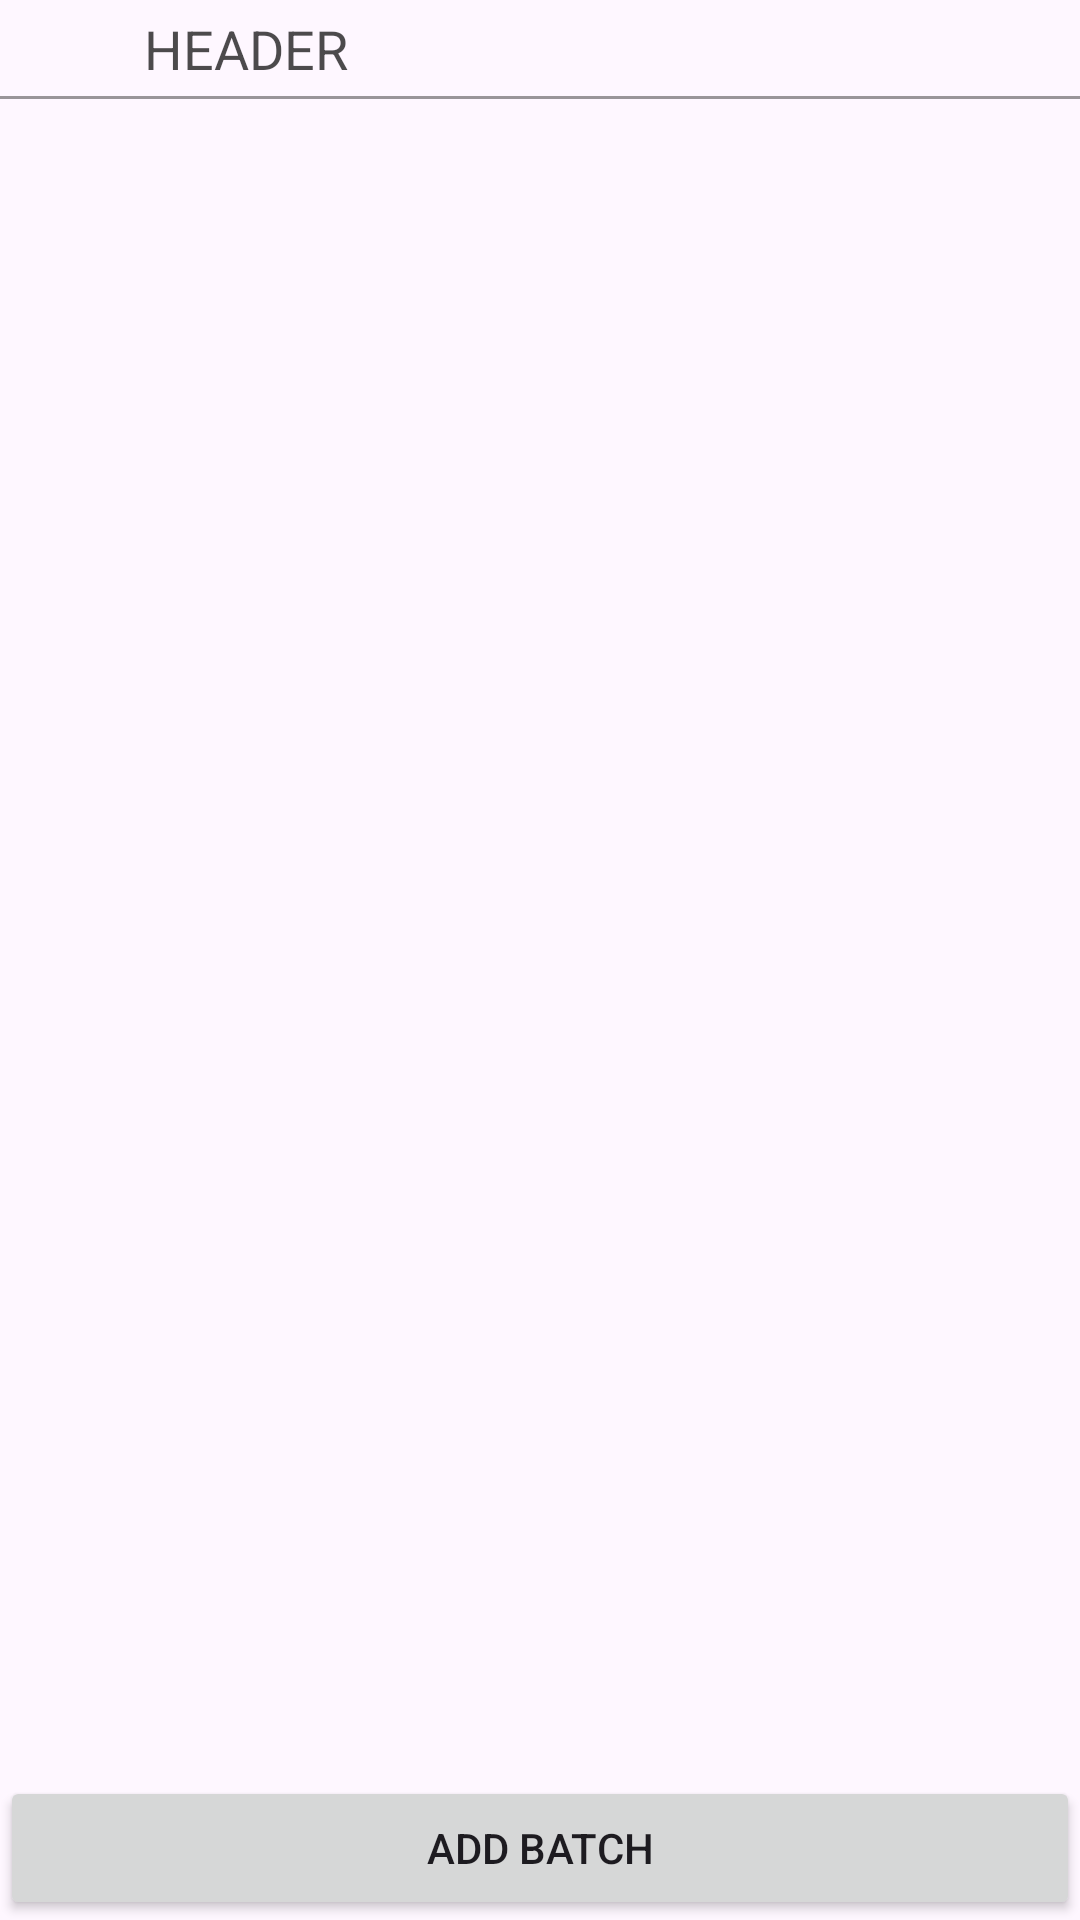

The Android layout XML behind this screen, and the referenced resources:
<!-- AndroidManifest.xml: application theme Theme.SwadhyayCommerceClasses -->
<!-- res/layout/fragment_batch_list.xml -->
<?xml version="1.0" encoding="utf-8"?>
<androidx.constraintlayout.widget.ConstraintLayout xmlns:android="http://schemas.android.com/apk/res/android"
    xmlns:tools="http://schemas.android.com/tools"
    android:layout_width="match_parent"
    android:layout_height="match_parent"
    xmlns:app="http://schemas.android.com/apk/res-auto"
    tools:context=".ui.admin.AdminDashboardFragment">

    <include
        android:id="@+id/header_generic"
        layout="@layout/header_generic" />

    <androidx.recyclerview.widget.RecyclerView
        android:id="@+id/rv_batch_list"
        android:layout_width="match_parent"
        android:layout_height="0dp"
        app:layout_constraintTop_toBottomOf="@+id/header_generic"
        app:layout_constraintStart_toStartOf="parent"
        app:layout_constraintEnd_toEndOf="parent"
        app:layout_constraintBottom_toTopOf="@+id/btn_new_batch"
        tools:listitem="@layout/list_row_batch"/>

    <androidx.appcompat.widget.AppCompatButton
        android:id="@+id/btn_new_batch"
        android:layout_width="match_parent"
        android:layout_height="wrap_content"
        android:text="@string/btn_add_batch"
        app:layout_constraintStart_toStartOf="parent"
        app:layout_constraintBottom_toBottomOf="parent"/>

</androidx.constraintlayout.widget.ConstraintLayout>
<!-- res/layout/header_generic.xml (included above) -->
<?xml version="1.0" encoding="utf-8"?>
<androidx.constraintlayout.widget.ConstraintLayout xmlns:android="http://schemas.android.com/apk/res/android"
    android:layout_width="match_parent"
    android:layout_height="wrap_content"
    xmlns:app="http://schemas.android.com/apk/res-auto">

    <androidx.appcompat.widget.AppCompatImageButton
        android:id="@+id/btn_back"
        android:layout_width="wrap_content"
        android:layout_height="wrap_content"
        android:padding="16dp"
        android:background="#00000000"
        android:src="@drawable/baseline_arrow_back36"
        app:layout_constraintStart_toStartOf="parent"
        app:layout_constraintTop_toTopOf="parent" />

    <androidx.appcompat.widget.AppCompatTextView
        android:id="@+id/tv_header"
        android:layout_width="0dp"
        android:layout_height="wrap_content"
        android:text="Header"
        android:textAllCaps="true"
        android:textSize="18sp"
        android:textColor="#B3000000"
        android:layout_marginStart="16dp"
        app:layout_constraintStart_toEndOf="@+id/btn_back"
        app:layout_constraintEnd_toEndOf="parent"
        app:layout_constraintTop_toTopOf="@+id/btn_back"
        app:layout_constraintBottom_toBottomOf="@+id/btn_back"/>


    <androidx.appcompat.widget.AppCompatImageButton
        android:id="@+id/btn_delete"
        android:layout_width="wrap_content"
        android:layout_height="wrap_content"
        android:padding="16dp"
        android:visibility="gone"
        android:background="#00000000"
        android:src="@drawable/ic_delete_24"
        app:layout_constraintEnd_toEndOf="parent"
        app:layout_constraintTop_toTopOf="parent" />


    <View
        android:layout_width="0dp"
        android:layout_height="1dp"
        app:layout_constraintStart_toStartOf="parent"
        app:layout_constraintEnd_toEndOf="parent"
        android:background="#66000000"
        app:layout_constraintTop_toBottomOf="@+id/btn_back"/>

</androidx.constraintlayout.widget.ConstraintLayout>
<!-- res/layout/list_row_batch.xml (included above) -->
<?xml version="1.0" encoding="utf-8"?>
<androidx.constraintlayout.widget.ConstraintLayout xmlns:android="http://schemas.android.com/apk/res/android"
    android:layout_width="match_parent"
    android:layout_height="wrap_content"
    xmlns:app="http://schemas.android.com/apk/res-auto">

    <androidx.appcompat.widget.AppCompatTextView
        android:id="@+id/tv_batch_name"
        android:layout_width="match_parent"
        android:layout_height="45dp"
        android:text="Some row"
        android:gravity="center"
        app:layout_constraintStart_toStartOf="parent"
        app:layout_constraintEnd_toEndOf="parent"
        app:layout_constraintTop_toTopOf="parent"
        app:layout_constraintBottom_toBottomOf="parent" />

</androidx.constraintlayout.widget.ConstraintLayout>
<!-- resources referenced by this layout -->
<resources>
  <string name="btn_add_batch">Add Batch</string>
  <style name="Theme.SwadhyayCommerceClasses" parent="Base.Theme.SwadhyayCommerceClasses" />
  <style name="Base.Theme.SwadhyayCommerceClasses" parent="Theme.Material3.DayNight.NoActionBar">
  
      </style>
</resources>
